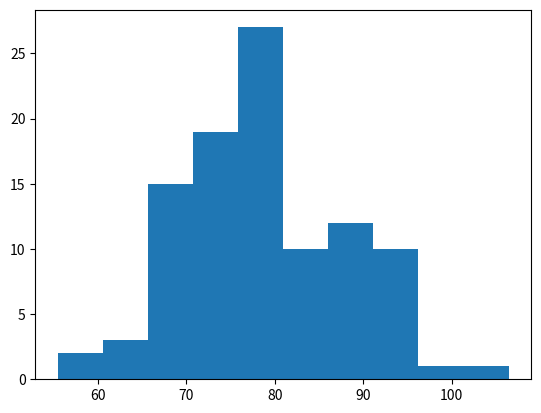

The script that saved this image:
## Randomizing data, generating summary statistics, histogram

import numpy as np
import matplotlib.pyplot as plt

mu = 80
sigma = 10

x = np.random.normal(mu, sigma, 100)

print("Random Normal Array Mean Centered"), x[:10]

print("mean", np.mean(x))

plt.hist(x)
plt.show()

print("I am a champion on Science!")
